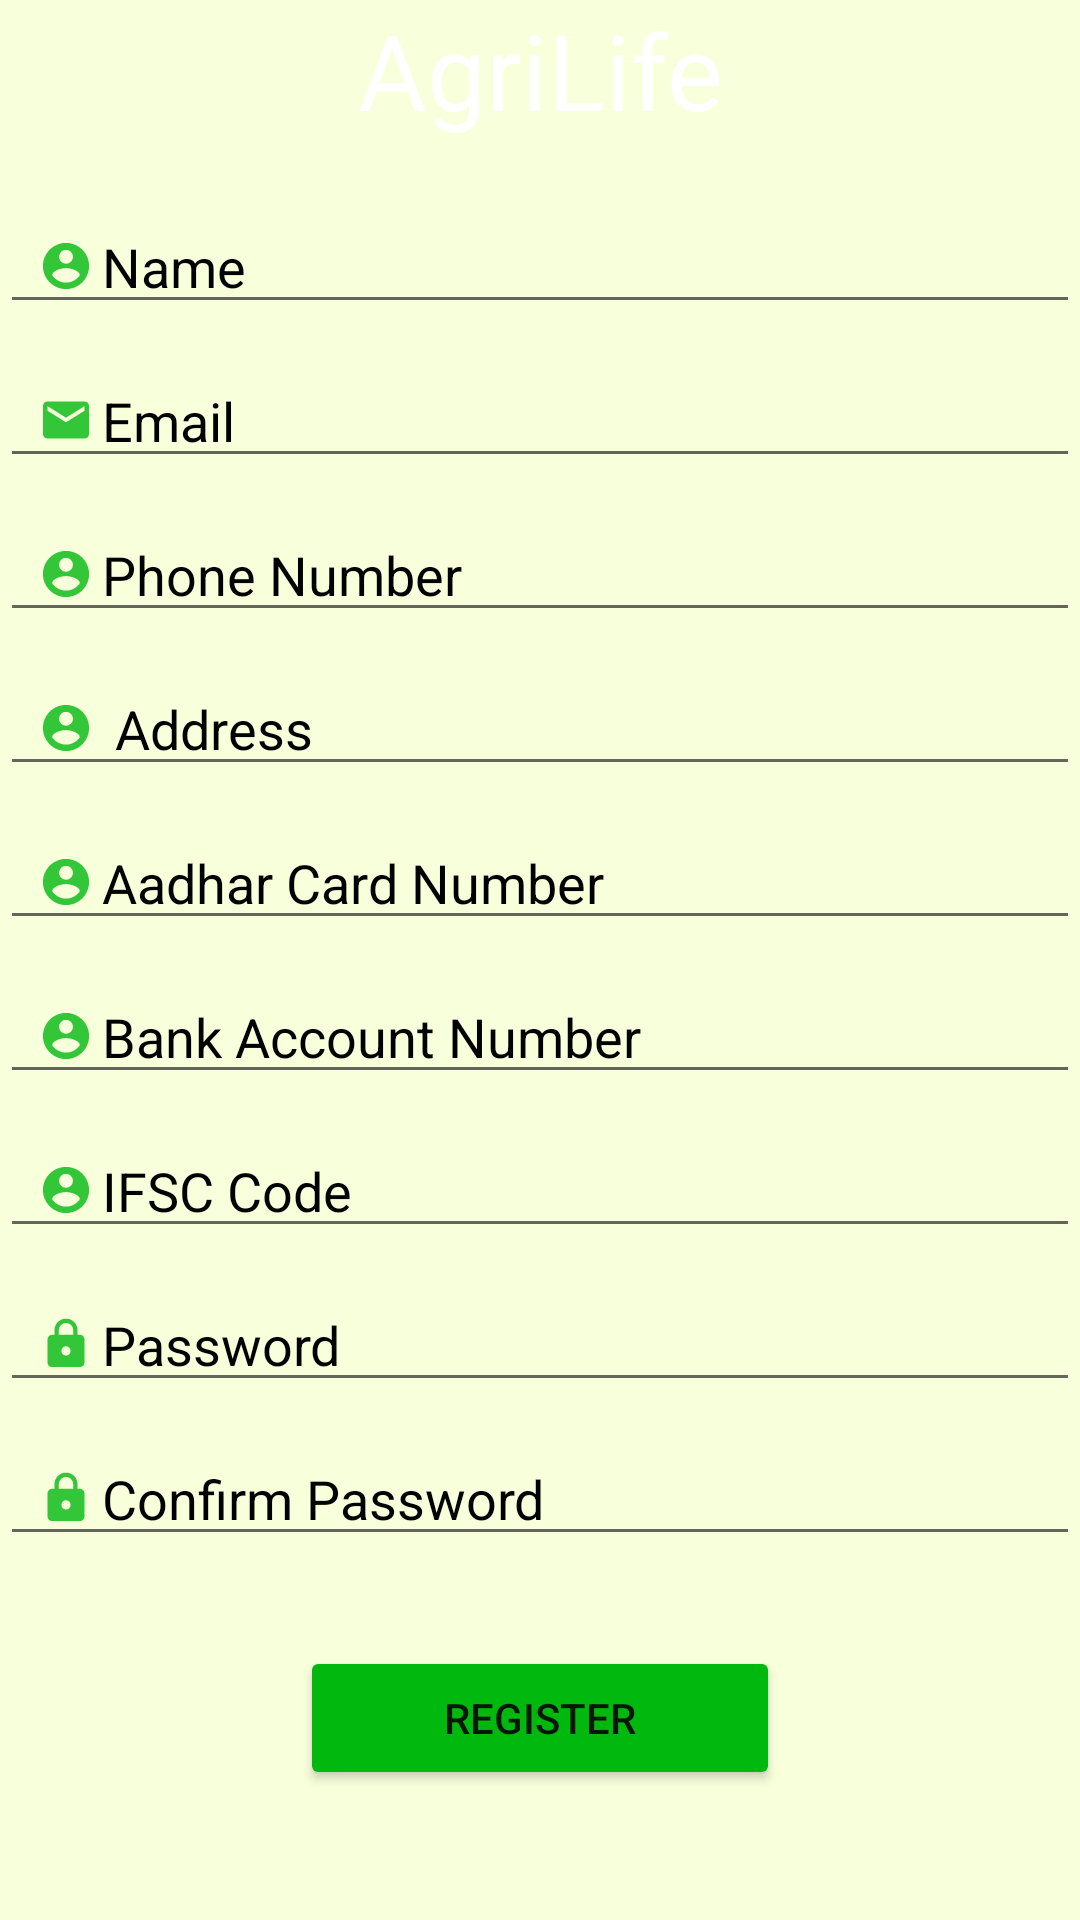

Here is an Android app screen rendered from its layout file. Give the layout XML and the strings, colors and styles it references.
<!-- AndroidManifest.xml: application theme Theme.AgriLife -->
<!-- res/layout/activity_register_user.xml -->
<?xml version="1.0" encoding="utf-8"?>
<ScrollView xmlns:android="http://schemas.android.com/apk/res/android"
    xmlns:app="http://schemas.android.com/apk/res-auto"
    xmlns:tools="http://schemas.android.com/tools"
    android:layout_width="match_parent"
    android:layout_height="match_parent"
    android:background="#F8FFDB"
    android:orientation="vertical">

    <LinearLayout
        android:layout_width="match_parent"
        android:layout_height="wrap_content"
        android:orientation="vertical">

        <TextView
            android:id="@+id/welcome"
            android:layout_width="match_parent"
            android:layout_height="0dp"
            android:layout_weight="0.25"
            android:fontFamily="@font/abril_fatface"
            android:gravity="center"
            android:paddingBottom="10dp"
            android:text="AgriLife"
            android:textColor="#ffffff"
            android:textSize="35sp" />

        <ImageView
            android:layout_width="match_parent"
            android:layout_height="wrap_content"
            android:src="@drawable/logo" />

        <EditText
            android:id="@+id/name"
            android:layout_width="match_parent"
            android:layout_height="wrap_content"
            android:layout_marginTop="10dp"
            android:drawableLeft="@drawable/ic_action_per"
            android:ems="10"
            android:hint="Name "
            android:paddingLeft="10dp"
            android:textColor="@color/black"
            android:textColorHint="@color/black" />

        <EditText
            android:id="@+id/email"
            android:layout_width="match_parent"
            android:layout_height="wrap_content"
            android:layout_marginTop="10dp"
            android:drawableLeft="@drawable/ic_action_user"
            android:ems="10"
            android:hint="Email"
            android:inputType="textEmailAddress"
            android:paddingLeft="10dp"
            android:textColor="@color/black"
            android:textColorHint="@color/black" />

        <EditText
            android:id="@+id/phoneno"
            android:layout_width="match_parent"
            android:layout_height="wrap_content"
            android:layout_marginTop="10dp"
            android:drawableLeft="@drawable/ic_action_per"
            android:ems="10"
            android:hint="Phone Number"
            android:inputType="number"
            android:paddingLeft="10dp"
            android:textColor="@color/black"
            android:textColorHint="@color/black" />

        <EditText
            android:id="@+id/address"
            android:layout_width="match_parent"
            android:layout_height="wrap_content"

            android:layout_marginTop="10dp"
            android:drawableLeft="@drawable/ic_action_per"

            android:ems="10"
            android:hint=" Address"
            android:inputType="textCapWords"
            android:paddingLeft="10dp"
            android:textColor="@color/black"
            android:textColorHint="@color/black" />


        <EditText
            android:id="@+id/edittextaadharcard"
            android:layout_width="match_parent"
            android:layout_height="wrap_content"

            android:layout_marginTop="10dp"
            android:drawableLeft="@drawable/ic_action_per"

            android:ems="10"
            android:hint="Aadhar Card Number"
            android:inputType="number"
            android:paddingLeft="10dp"
            android:textColor="@color/black"
            android:textColorHint="@color/black" />

        <EditText
            android:id="@+id/edittextaccountno"
            android:layout_width="match_parent"
            android:layout_height="wrap_content"

            android:layout_marginTop="10dp"
            android:drawableLeft="@drawable/ic_action_per"

            android:ems="10"
            android:hint="Bank Account Number"
            android:inputType="number"
            android:paddingLeft="10dp"
            android:textColor="@color/black"
            android:textColorHint="@color/black" />

        <EditText
            android:id="@+id/edittextifsc"
            android:layout_width="match_parent"
            android:layout_height="wrap_content"

            android:layout_marginTop="10dp"
            android:drawableLeft="@drawable/ic_action_per"

            android:ems="10"
            android:hint="IFSC Code"
            android:inputType="text"
            android:paddingLeft="10dp"
            android:textColor="@color/black"
            android:textColorHint="@color/black" />


        <EditText
            android:id="@+id/password1"
            android:layout_width="match_parent"
            android:layout_height="wrap_content"

            android:layout_marginTop="10dp"
            android:drawableLeft="@drawable/ic_action_pass"
            android:ems="10"
            android:hint="Password"
            android:inputType="textPassword"
            android:paddingLeft="10dp"
            android:textColor="@color/black"
            android:textColorHint="@color/black" />


        <EditText
            android:id="@+id/password2"
            android:layout_width="match_parent"
            android:layout_height="wrap_content"
            android:layout_marginTop="10dp"
            android:drawableLeft="@drawable/ic_action_pass"
            android:ems="10"
            android:hint="Confirm Password"
            android:inputType="textPassword"
            android:paddingLeft="10dp"
            android:textColor="@color/black"
            android:textColorHint="@color/black" />

        <Button
            android:id="@+id/button3"
            android:layout_width="match_parent"
            android:layout_height="0dp"
            android:layout_marginLeft="100dp"
            android:layout_marginTop="30dp"
            android:layout_marginRight="100dp"
            android:layout_marginBottom="30dp"
            android:layout_weight="0.25"
            android:backgroundTint="#00b80e"

            android:text="Register"
            app:cornerRadius="20dp" />

    </LinearLayout>


</ScrollView>
<!-- resources referenced by this layout -->
<resources>
  <!-- drawable ic_action_pass (drawable) -->
  <vector xmlns:android="http://schemas.android.com/apk/res/android"
      android:width="24dp"
      android:height="24dp"
      android:viewportWidth="24"
      android:viewportHeight="24"
      android:tint="#00b80e"
      android:alpha="0.8">
    <group android:scaleX="0.7692308"
        android:scaleY="0.7692308"
        android:translateX="2.7692308"
        android:translateY="2.7692308">
      <path
          android:fillColor="@android:color/white"
          android:pathData="M18,8h-1L17,6c0,-2.76 -2.24,-5 -5,-5S7,3.24 7,6v2L6,8c-1.1,0 -2,0.9 -2,2v10c0,1.1 0.9,2 2,2h12c1.1,0 2,-0.9 2,-2L20,10c0,-1.1 -0.9,-2 -2,-2zM12,17c-1.1,0 -2,-0.9 -2,-2s0.9,-2 2,-2 2,0.9 2,2 -0.9,2 -2,2zM15.1,8L8.9,8L8.9,6c0,-1.71 1.39,-3.1 3.1,-3.1 1.71,0 3.1,1.39 3.1,3.1v2z"/>
    </group>
  </vector>
  <!-- drawable ic_action_per (drawable) -->
  <vector xmlns:android="http://schemas.android.com/apk/res/android"
      android:width="24dp"
      android:height="24dp"
      android:viewportWidth="24"
      android:viewportHeight="24"
      android:tint="#00b80e"
      android:alpha="0.8">
    <group android:scaleX="0.7692308"
        android:scaleY="0.7692308"
        android:translateX="2.7692308"
        android:translateY="2.7692308">
      <path
          android:fillColor="@android:color/white"
          android:pathData="M12,2C6.48,2 2,6.48 2,12s4.48,10 10,10 10,-4.48 10,-10S17.52,2 12,2zM12,5c1.66,0 3,1.34 3,3s-1.34,3 -3,3 -3,-1.34 -3,-3 1.34,-3 3,-3zM12,19.2c-2.5,0 -4.71,-1.28 -6,-3.22 0.03,-1.99 4,-3.08 6,-3.08 1.99,0 5.97,1.09 6,3.08 -1.29,1.94 -3.5,3.22 -6,3.22z"/>
    </group>
  </vector>
  <!-- drawable ic_action_user (drawable) -->
  <vector xmlns:android="http://schemas.android.com/apk/res/android"
      android:width="24dp"
      android:height="24dp"
      android:viewportWidth="24"
      android:viewportHeight="24"
      android:tint="#00b80e"
      android:alpha="0.8">
    <group android:scaleX="0.7692308"
        android:scaleY="0.7692308"
        android:translateX="2.7692308"
        android:translateY="2.7692308">
      <path
          android:fillColor="@android:color/white"
          android:pathData="M20,4L4,4c-1.1,0 -1.99,0.9 -1.99,2L2,18c0,1.1 0.9,2 2,2h16c1.1,0 2,-0.9 2,-2L22,6c0,-1.1 -0.9,-2 -2,-2zM20,8l-8,5 -8,-5L4,6l8,5 8,-5v2z"/>
    </group>
  </vector>
  <style name="Theme.AgriLife" parent="Theme.MaterialComponents.DayNight.DarkActionBar">
          
          <item name="colorPrimary">#00B80E</item>
          <item name="colorPrimaryVariant">#A6FF92</item>
          <item name="colorOnPrimary">@color/white</item>
          
          <item name="colorSecondary">@color/teal_200</item>
          <item name="colorSecondaryVariant">@color/teal_700</item>
          <item name="colorOnSecondary">@color/black</item>
          
          <item name="android:statusBarColor" tools:targetApi="l">?attr/colorPrimaryVariant</item>
          
      </style>
  <!-- not gathered from this repository: default colours our renderer supplied (Android Studio template values) -->
  <color name="teal_200">#FF03DAC5</color>
  <color name="teal_700">#FF018786</color>
  <color name="black">#FF000000</color>
  <color name="white">#FFFFFFFF</color>
</resources>
